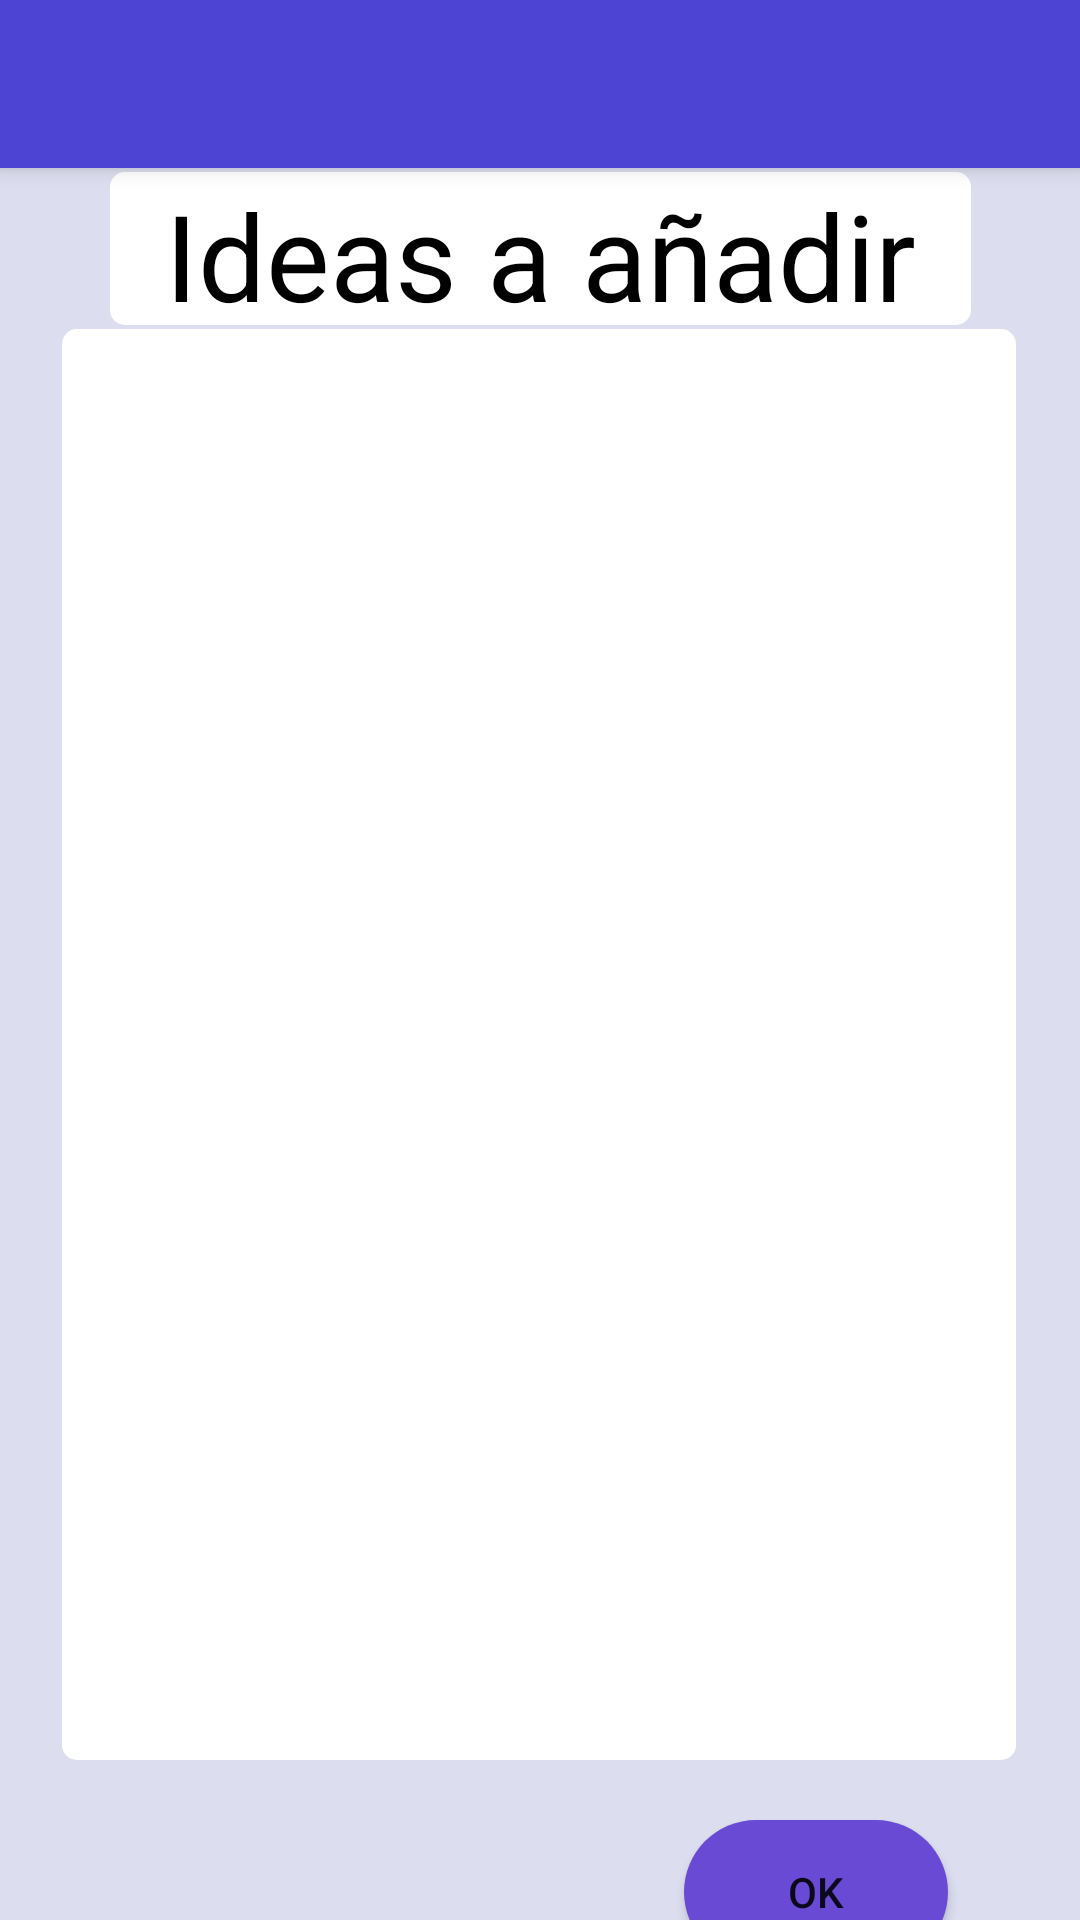

Here is an Android app screen rendered from its layout file. Give the layout XML and the strings, colors and styles it references.
<!-- AndroidManifest.xml: application theme Theme.MaterialComponents.Light.NoActionBar -->
<!-- res/layout/activity_select_add_idea.xml -->
<?xml version="1.0" encoding="utf-8"?>
<androidx.constraintlayout.widget.ConstraintLayout xmlns:android="http://schemas.android.com/apk/res/android"
    xmlns:app="http://schemas.android.com/apk/res-auto"
    xmlns:tools="http://schemas.android.com/tools"
    android:layout_width="match_parent"
    android:layout_height="match_parent"
    tools:context=".SelectAddIdea"
    android:background="@color/MoradoFondo">

    <androidx.appcompat.widget.Toolbar
        android:id="@+id/my_toolbar2"
        android:layout_width="match_parent"
        android:layout_height="?attr/actionBarSize"
        android:background="@color/MoradoToolbar"
        android:elevation="4dp"
        android:theme="@style/ThemeOverlay.AppCompat.ActionBar"
        tools:ignore="MissingConstraints" />

    <ListView
        android:id="@+id/listCheck"
        android:layout_width="318dp"
        android:layout_height="477dp"
        android:background="@drawable/rectangles"
        android:text="CheckBox"
        app:layout_constraintBottom_toBottomOf="parent"
        app:layout_constraintEnd_toEndOf="parent"
        app:layout_constraintHorizontal_bias="0.494"
        app:layout_constraintStart_toStartOf="parent"
        app:layout_constraintTop_toBottomOf="@+id/my_toolbar2" />

    <TextView
        android:id="@+id/selectIdeasTitle"
        android:layout_width="287dp"
        android:layout_height="51dp"
        android:layout_marginStart="16dp"
        android:layout_marginTop="16dp"
        android:layout_marginEnd="16dp"
        android:layout_marginBottom="16dp"
        android:background="@drawable/rectangles"
        android:gravity="center"
        android:text="Ideas a añadir"
        android:textColor="@color/black"
        android:textSize="40sp"
        app:layout_constraintBottom_toTopOf="@+id/listCheck"
        app:layout_constraintEnd_toEndOf="parent"
        app:layout_constraintStart_toStartOf="parent"
        app:layout_constraintTop_toBottomOf="@+id/my_toolbar2" />

    <androidx.appcompat.widget.AppCompatButton
        android:id="@+id/searchIdeas"
        android:layout_width="wrap_content"
        android:layout_height="wrap_content"
        android:layout_marginTop="20dp"
        android:layout_marginEnd="44dp"
        android:background="@drawable/botones"
        android:text="OK"
        app:layout_constraintEnd_toEndOf="parent"
        app:layout_constraintTop_toBottomOf="@+id/listCheck" />
</androidx.constraintlayout.widget.ConstraintLayout>
<!-- resources referenced by this layout -->
<resources>
  <color name="MoradoFondo">#FFDCDEEF</color>
  <color name="MoradoToolbar">#FF4D44D3</color>
  <color name="black">#FF000000</color>
  <!-- drawable botones (drawable) -->
  <?xml version="1.0" encoding="utf-8"?>
  <selector xmlns:android="http://schemas.android.com/apk/res/android">
      <item >
          <shape android:shape="rectangle"  >
              <corners android:radius="50dip" />
              <solid android:color="@color/violeta4" />
          </shape>
      </item>
      <item android:state_pressed="true" android:drawable="@color/purple_200"/> 
      <item android:state_focused="true" android:drawable="@color/teal_200"/> 
      <item android:drawable="@color/black"/> 
  </selector>
  <!-- drawable rectangles (drawable) -->
  <?xml version="1.0" encoding="utf-8"?>
  <shape xmlns:android="http://schemas.android.com/apk/res/android" >
  
      <solid android:color="@color/white" />
  
      <padding
          android:left="1dp"
          android:right="1dp"
          android:bottom="1dp"
          android:top="1dp" />
  
      <corners android:radius="5dp" />
  </shape>
  <color name="violeta4">#FF684AD5</color>
  <color name="purple_200">#FFBB86FC</color>
  <color name="teal_200">#FF03DAC5</color>
  <color name="white">#FFFFFFFF</color>
</resources>
